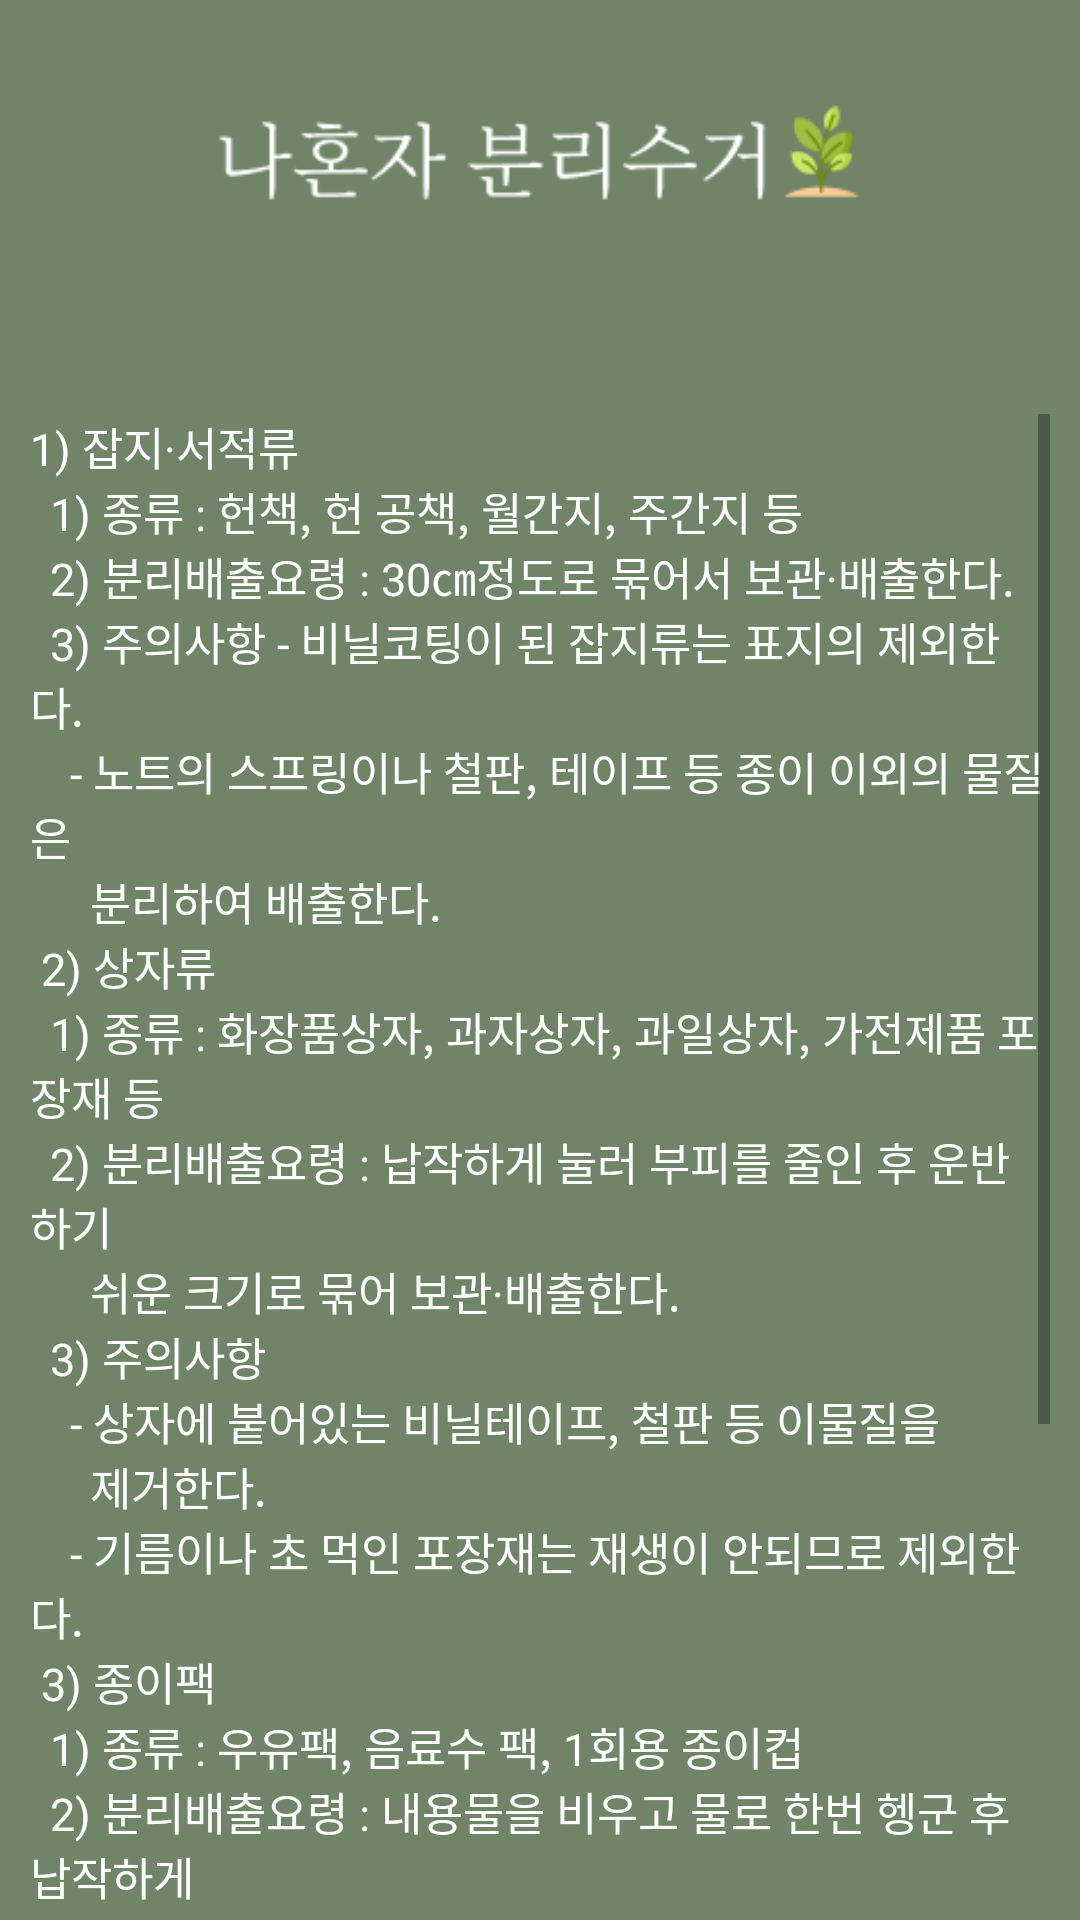

This screen was rendered from an Android layout file. Write that file and the resources it references.
<!-- AndroidManifest.xml: application theme Theme.AppCompat.Light.NoActionBar -->
<!-- res/layout/activity_paper.xml -->
<?xml version="1.0" encoding="utf-8"?>
<LinearLayout
    xmlns:android="http://schemas.android.com/apk/res/android"
    android:layout_width="match_parent"
    android:layout_height="match_parent"
    android:background="@color/backColor"
    android:orientation="vertical">

    <ImageView
        android:layout_width="match_parent"
        android:layout_height="35dp"
        android:layout_marginTop="33dp"
        android:src="@drawable/title_all"/>
    <TextView
        android:id="@+id/text_paper"
        android:layout_width="match_parent"
        android:layout_height="560dp"
        android:text="@string/paper_info"
        android:textColor="@color/white"
        android:layout_marginTop="70dp"
        android:layout_marginLeft="10dp"
        android:scrollbars="vertical"
        android:layout_marginRight="10dp"
        android:font="@font/nanummyeongjoregular"
        android:textSize="15sp"/>
    <LinearLayout
        android:layout_width="match_parent"
        android:layout_height="70dp"
        android:orientation="horizontal"
        android:layout_marginTop="28dp"
        android:background="@color/btnColor">
        <ImageButton
            android:id="@+id/menu_btn"
            android:layout_width="60dp"
            android:layout_height="60dp"
            android:src="@drawable/menu_btn"
            android:layout_marginLeft="59dp"
            android:layout_marginTop="2dp"
            android:background="@color/btnColor"/>
        <ImageButton
            android:id="@+id/home_btn"
            android:layout_width="60dp"
            android:layout_height="wrap_content"
            android:src="@drawable/home_btn"
            android:layout_marginTop="4dp"
            android:background="@color/btnColor"
            android:layout_marginLeft="65dp"/>
        <ImageButton
            android:id="@+id/back_btn"
            android:layout_width="60dp"
            android:layout_height="wrap_content"
            android:src="@drawable/back_btn"
            android:layout_marginTop="2dp"
            android:background="@color/btnColor"
            android:layout_marginLeft="74dp"/>
    </LinearLayout>
</LinearLayout>
<!-- resources referenced by this layout -->
<resources>
  <color name="backColor">#708467</color>
  <color name="btnColor">#F7F4E3</color>
  <color name="white">#FFFFFFFF</color>
  <!-- drawable back_btn: png bitmap (drawable, 433 bytes) -->
  <!-- drawable home_btn: png bitmap (drawable, 648 bytes) -->
  <!-- drawable menu_btn: png bitmap (drawable, 253 bytes) -->
  <!-- drawable title_all: png bitmap (drawable, 5128 bytes) -->
  <string name="paper_info">1) 잡지·서적류\n
      \t1) 종류 : 헌책, 헌 공책, 월간지, 주간지 등\n
      \t2) 분리배출요령 : 30㎝정도로 묶어서 보관·배출한다.\n
      \t3) 주의사항  - 비닐코팅이 된 잡지류는 표지의 제외한다.\n
                  \t\t- 노트의 스프링이나 철판, 테이프 등 종이 이외의 물질은 \n\t\t\t분리하여 배출한다.\n
  2) 상자류\n
      \t1) 종류 : 화장품상자, 과자상자, 과일상자, 가전제품 포장재 등\n
      \t2) 분리배출요령 : 납작하게 눌러 부피를 줄인 후 운반하기 \n\t\t\t쉬운 크기로 묶어 보관·배출한다.\n
      \t3) 주의사항  \n\t\t- 상자에 붙어있는 비닐테이프, 철판 등 이물질을 \n\t\t\t제거한다.\n
                  \t\t- 기름이나 초 먹인 포장재는 재생이 안되므로 제외한다.\n
  3) 종이팩\n
      \t1) 종류 : 우유팩, 음료수 팩, 1회용 종이컵\n
      \t2) 분리배출요령 : 내용물을 비우고 물로 한번 헹군 후 납작하게 \n\t\t\t눌러 봉투에 넣거나 한데 묶어서
        보관·배출한다.(그대로 말린 \n\t\t\t후 납작하게 눌러 묶어서 보관한다)\n
      \t3) 주의사항  - 다른 종이류와 섞이지 않도록 별도의 분리 수거함\n\t\t\t을 마련토록 한다.\n\t\t\t
                  - 우유팩이나 음료수팩 중 장기 보존용인 테트라팩은 재생이 \n\t\t\t\t안되므로 제외한다.\n
  4) 기타 종이류\n
      \t1) 종류 : 복사지, 사무용지, 청구서, 광고전단, 각종 포장지, \n\t\t\t종이 쇼핑 백, 달력 등\n
      \t2) 분리배출요령 : 물이나 오물에 젖지 않게 모아 30㎝정도로 \n\t\t\t묶어 보관·배출한다.\n
      \t3) 주의사항  \n\t\t\t- 비닐코팅지나 쇼핑백의 비닐끈, 비닐덮개, \n\t\t\t\t달력 스프링 등을 제거한 후 보관한다.\n
                  \t\t\t- 벽지, 나염지, 인화지(사진)는 제외한다.</string>
</resources>
